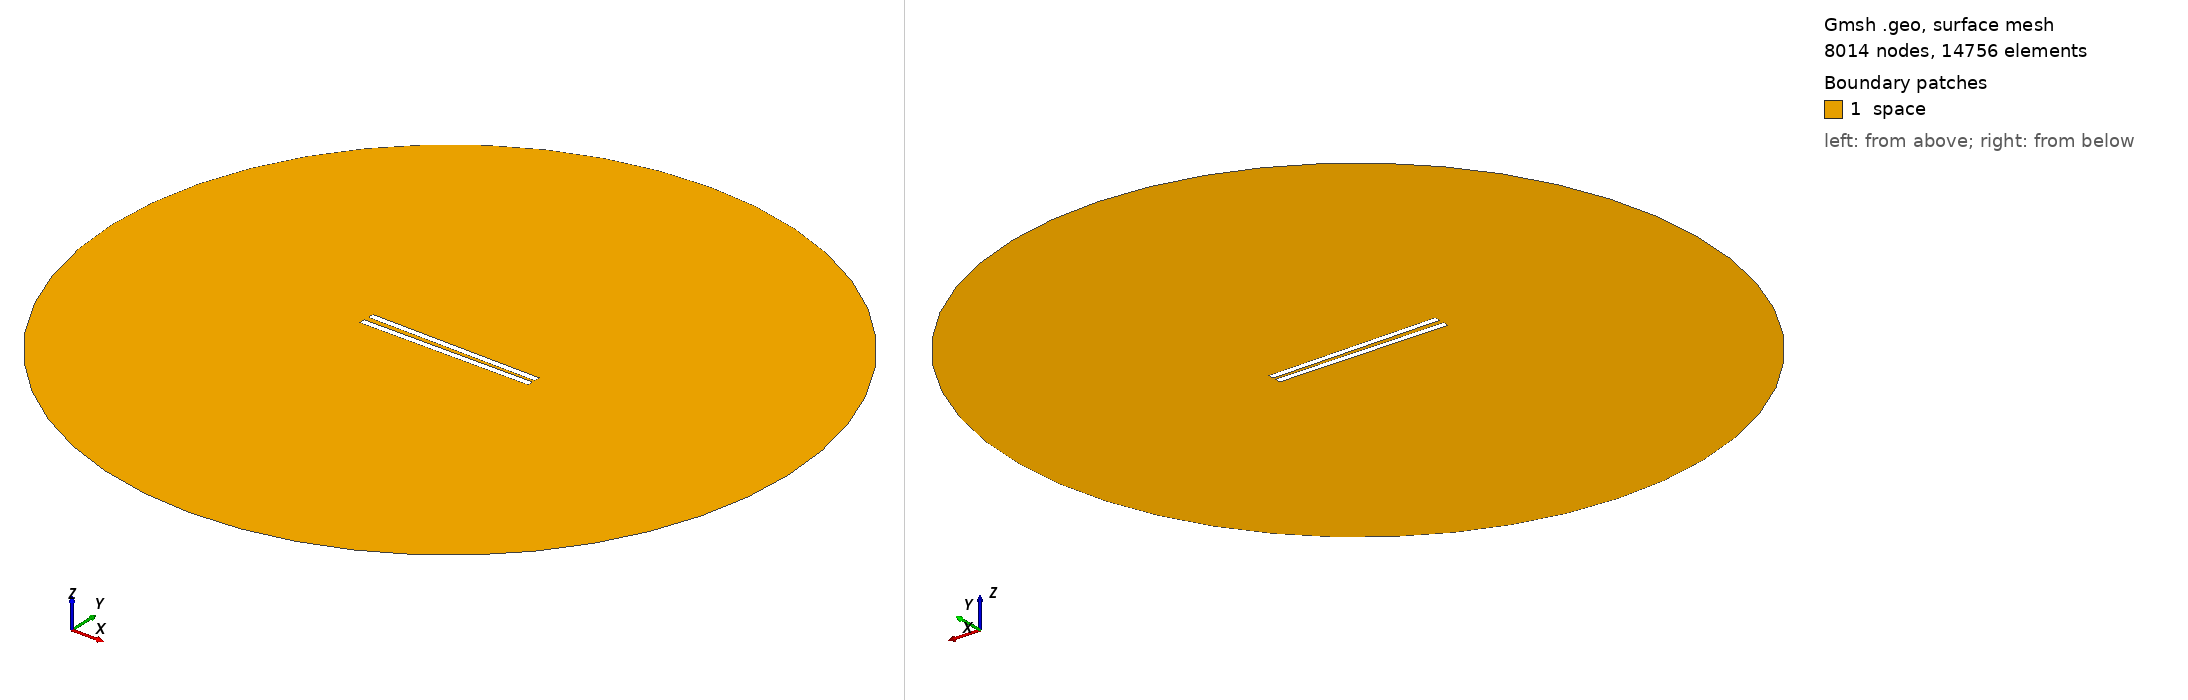

Gmsh geometry script, surface-meshed: 8014 nodes, 14756 surface elements. Boundary patches (legend numbers): 1 space. Left view from above one corner, right view from below the opposite corner. Legend entries are the model's physical surfaces. The drawing asked Gmsh for element sizes between 1% and 20% of the model's largest extent; the script's own settings can give other sizes.

=== 279.geo (drawn) ===
// Set the geometry kernel
SetFactory("OpenCASCADE");

//---------------------------------------
// Rectangles
//---------------------------------------

// Rectangle 1 (top)
Point(1) = {-49.78888888888889, 1.1388888888888888, 0, 1.0};
Point(2) = {49.78888888888889, 1.1388888888888888, 0, 1.0};
Point(3) = {49.78888888888889, 4.716666666666667, 0, 1.0};
Point(4) = {-49.78888888888889, 4.716666666666667, 0, 1.0};

Line(1) = {1, 2};
Line(2) = {2, 3};
Line(3) = {3, 4};
Line(4) = {4, 1};

Line Loop(1) = {1, 2, 3, 4};
Plane Surface(1) = {1};

Rotate { {0, 0, 1}, {0,  1.1388888888888888,  0}, -0.014 } {
  Surface{1};
}

// Rectangle 2 (bottom)
Point(5) = {-49.78888888888889, -1.1388888888888888, 0, 1.0};
Point(6) = {49.78888888888889, -1.1388888888888888, 0, 1.0};
Point(7) = {49.78888888888889, -4.716666666666667, 0, 1.0};
Point(8) = {-49.78888888888889, -4.716666666666667, 0, 1.0};

Line(5) = {5, 6};
Line(6) = {6, 7};
Line(7) = {7, 8};
Line(8) = {8, 5};

Line Loop(2) = {5, 6, 7, 8};
Plane Surface(2) = {2}; 


//---------------------------------------
// Circle
//---------------------------------------

// Define points
Point(9) = {0, 0, 0};        // Center
Point(10) = {200, 0, 0};     // Start point
Point(11) = {0, 200, 0};     // 90 degrees
Point(12) = {-200, 0, 0};    // 180 degrees
Point(13) = {0, -200, 0};    // 270 degrees

// Define circle arcs (each needs start, center, end)
Circle(9) = {10, 9, 11};
Circle(10) = {11, 9, 12};
Circle(11) = {12, 9, 13};
Circle(12) = {13, 9, 10};

// Define curve loop and surface if needed
Curve Loop(3) = {9, 10, 11, 12};
Surface(3) = {3};

//---------------------------------------
// Define Physical Groups
//---------------------------------------                

//--- Physical Curves
// Physical groups for boundaries
Physical Line("force_segment", 10) = {1};
Physical Line("upper_plate", 11) = {2, 3, 4};
Physical Line("lower_plate", 12) = {5, 6, 7, 8};
Physical Line("boundary", 20) = {9, 10, 11, 12};

// Subtract Rectangles from Circle
BooleanDifference{ Surface{3}; Delete; }{ Surface{1}; Surface{2}; Delete; }
//--- Physical Surfaces
Physical Surface("space", 30) = {3};


//---------------------------------------
// Fine mesh near the plates
//--------------------------------------- 

// Define a distance field for mesh refinement
Field[1] = Distance;
Field[1].CurvesList = {1, 2, 3, 4, 5, 6, 7, 8};  // Rectangle curves
Field[1].NumPointsPerCurve = 200;

c = 0.3;
// Define threshold field to control mesh size based on distance to attractor
Field[2] = Threshold;
Field[2].IField = 1;
Field[2].LcMin = c; // Minimum element size near the attractor
Field[2].LcMax = 100*c;  // Maximum element size away from the attractor
Field[2].DistMin = 0.01;
Field[2].DistMax = 40;

Background Field = 2;

//---------------------------------------
// 6. Generate the Mesh
//---------------------------------------
Mesh 2;  // 2D mesh generation
